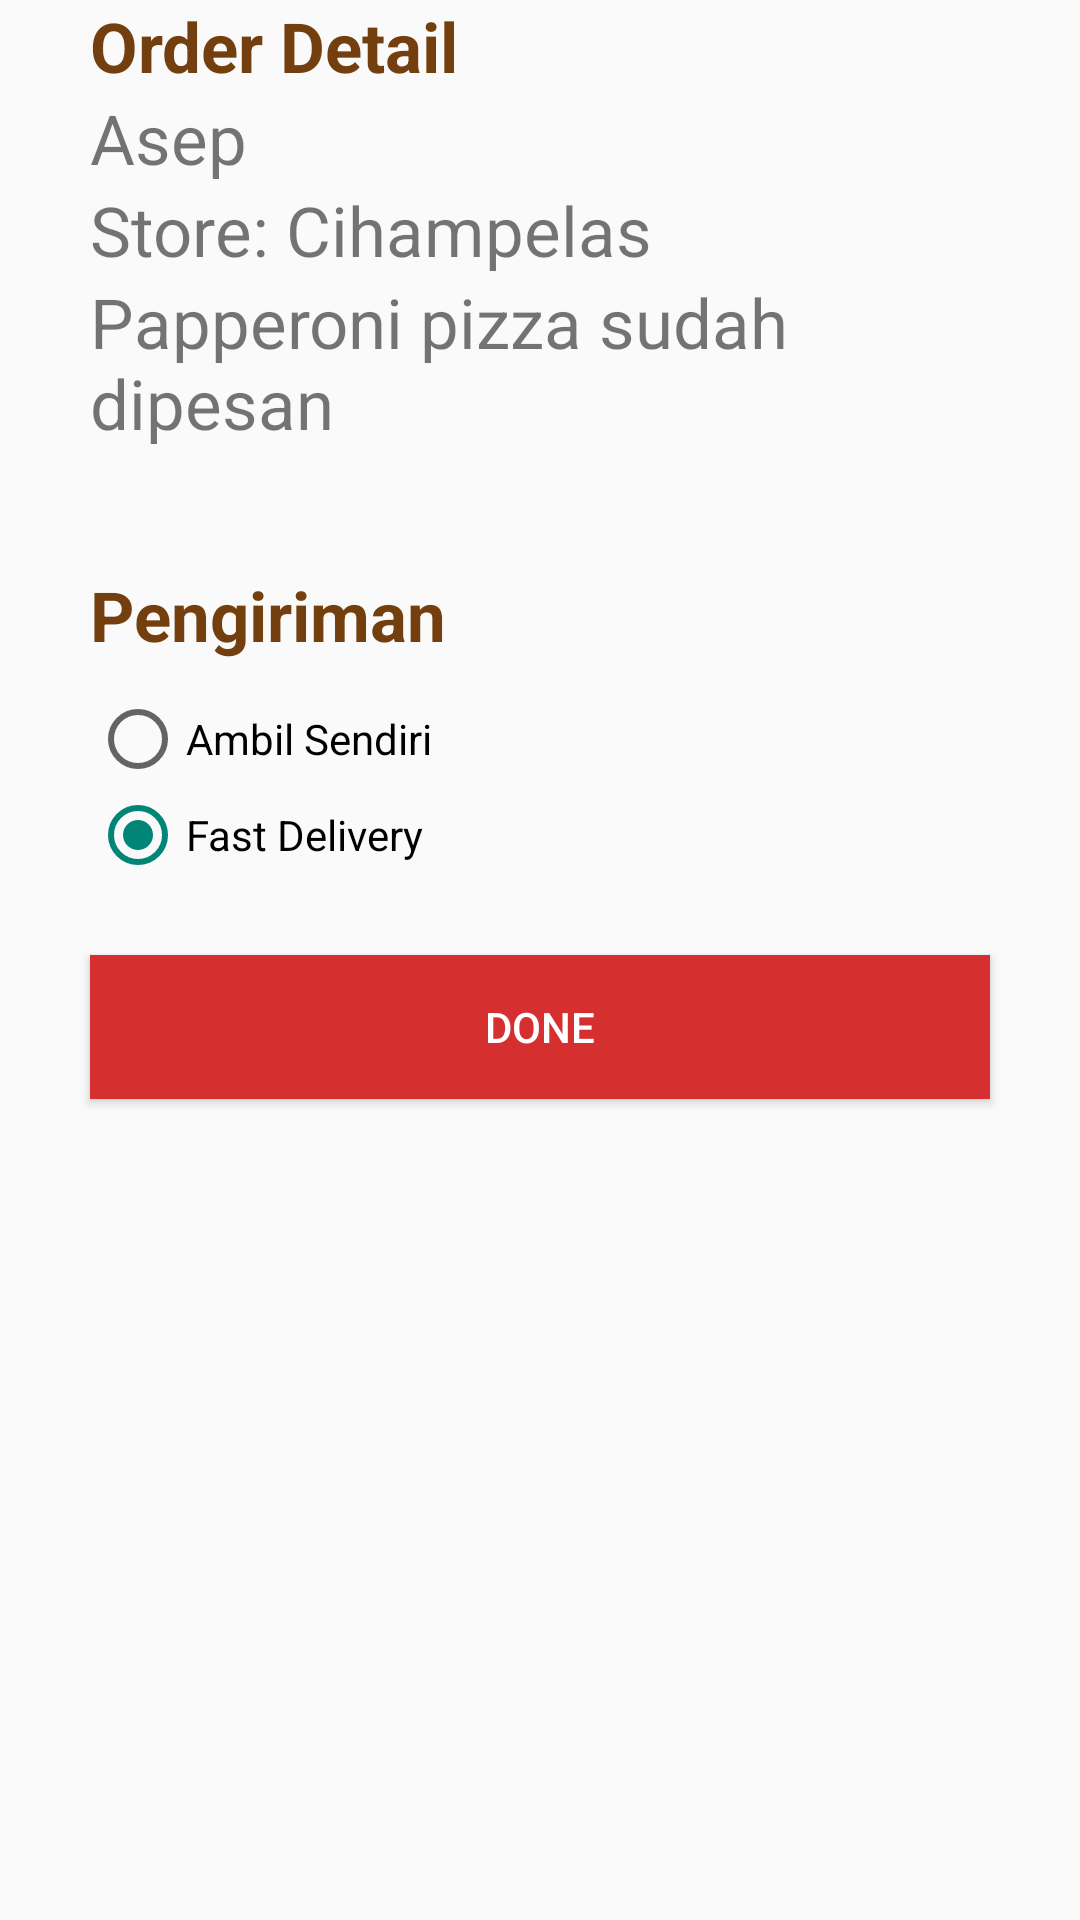

Android layout source for this screen:
<!-- AndroidManifest.xml: application theme Theme.PizzaRestaurant -->
<!-- res/layout/activity_order.xml -->
<?xml version="1.0" encoding="utf-8"?>
<androidx.constraintlayout.widget.ConstraintLayout xmlns:android="http://schemas.android.com/apk/res/android"
    xmlns:app="http://schemas.android.com/apk/res-auto"
    xmlns:tools="http://schemas.android.com/tools"
    android:layout_width="match_parent"
    android:layout_height="match_parent"
    tools:context=".OrderActivity">

    <TextView
        android:id="@+id/store5"
        android:layout_width="match_parent"
        android:layout_height="wrap_content"
        android:layout_marginTop="40dp"
        android:layout_marginStart="30dp"
        android:text="Order Detail"
        android:textSize="23dp"
        android:textStyle="bold"
        android:textColor="#733F0E"
        android:layout_marginEnd="30dp"
        app:layout_constraintStart_toStartOf="parent"
        app:layout_constraintBaseline_toTopOf="parent"/>
    <TextView
        android:id="@+id/namaa"
        android:layout_width="match_parent"
        android:layout_height="wrap_content"
        android:layout_marginStart="30dp"
        android:text="Asep"
        android:textSize="23dp"
        android:layout_marginEnd="30dp"
        app:layout_constraintStart_toStartOf="parent"
        app:layout_constraintTop_toBottomOf="@+id/store5" />
    <TextView
        android:id="@+id/ciham"
        android:layout_width="match_parent"
        android:layout_height="wrap_content"
        android:layout_marginStart="30dp"
        android:text="Store: Cihampelas"
        android:textSize="23dp"
        android:layout_marginEnd="30dp"
        app:layout_constraintStart_toStartOf="parent"
        app:layout_constraintTop_toBottomOf="@+id/namaa" />
    <TextView
        android:id="@+id/pesanan"
        android:layout_width="match_parent"
        android:layout_height="wrap_content"
        android:layout_marginStart="30dp"
        android:text="Papperoni pizza sudah dipesan"
        android:textSize="23dp"
        android:layout_marginEnd="30dp"
        app:layout_constraintStart_toStartOf="parent"
        app:layout_constraintTop_toBottomOf="@+id/ciham" />

    <TextView
        android:id="@+id/kirim"
        android:layout_width="match_parent"
        android:layout_height="wrap_content"
        android:layout_marginTop="40dp"
        android:layout_marginStart="30dp"
        android:text="Pengiriman"
        android:textSize="23dp"
        android:textStyle="bold"
        android:textColor="#733F0E"
        android:layout_marginEnd="30dp"
        app:layout_constraintStart_toStartOf="parent"
        app:layout_constraintTop_toBottomOf="@+id/pesanan" />

    <RadioGroup
        android:id="@+id/radio"
        android:layout_width="match_parent"
        android:layout_height="wrap_content"
        android:layout_marginTop="10dp"
        android:layout_marginStart="30dp"
        android:layout_marginEnd="30dp"
        android:orientation="vertical"
        app:layout_constraintStart_toStartOf="parent"
        app:layout_constraintTop_toBottomOf="@id/kirim">

        <RadioButton
            android:id="@+id/sendiri"
            android:layout_width="wrap_content"
            android:layout_height="wrap_content"
            android:onClick="onRadioButtonClicked"
            android:text="Ambil Sendiri" />

        <RadioButton
            android:id="@+id/fastdeliv"
            android:layout_width="wrap_content"
            android:layout_height="wrap_content"
            android:checked="true"
            android:onClick="onRadioButtonClicked"
            android:text="Fast Delivery" />

    </RadioGroup>

    <Button
        android:id="@+id/done"
        android:layout_width="match_parent"
        android:layout_height="wrap_content"
        android:layout_marginStart="30dp"
        android:layout_marginEnd="30dp"
        android:layout_marginTop="24dp"
        android:background="#D52F2F"
        android:text="Done"
        android:textColor="#FFFFFF"
        app:layout_constraintStart_toStartOf="parent"
        app:layout_constraintTop_toBottomOf="@+id/radio"
        android:onClick="toast"
        />

</androidx.constraintlayout.widget.ConstraintLayout>
<!-- resources referenced by this layout -->
<resources>
  <style name="Theme.PizzaRestaurant" parent="Theme.AppCompat.Light.NoActionBar">
          
          <item name="colorPrimary">@color/red_500</item>
          <item name="colorPrimaryVariant">@color/red_700</item>
          <item name="colorOnPrimary">@color/white</item>
          
          <item name="colorSecondary">@color/teal_200</item>
          <item name="colorSecondaryVariant">@color/teal_700</item>
          <item name="colorOnSecondary">@color/black</item>
          
          <item name="android:statusBarColor" tools:targetApi="l">?attr/colorPrimaryVariant</item>
          
      </style>
  <color name="red_500">#AE0000</color>
  <color name="red_700">#7E0000</color>
  <color name="white">#FFFFFFFF</color>
  <color name="teal_200">#FF03DAC5</color>
  <color name="teal_700">#FF018786</color>
  <color name="black">#FF000000</color>
</resources>
